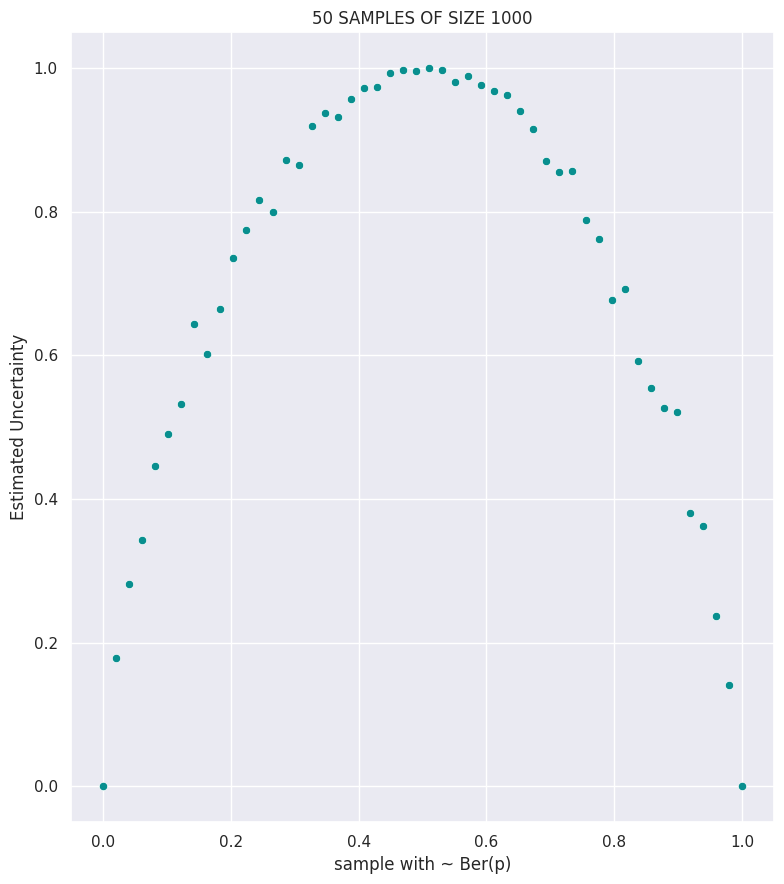

Write Python code to recreate this figure.
#----------------------------------------------------
"""
# The Discrete Shannon Measure
The qualities of this formula "H" play a central role 
in information theory as measure of information, 
choice and uncertainty. 
This measure for example is the H in 
Boltzmann's famous H Theorem.

This quantity has some interesting properties:
> 1. When we are certain of the outcomes in a set of observations 
     does H vanish, otherwise H is positive.
> 2. For a total of m possible results in a set of observations, 
     H is maximum when all proportions of this possibilities are equal. 
     This is also the most uncertain situation.
> 3. The uncertainty is never increased by experience. 
     It will be decreased unless this experience is 
     irrelevant (independent), in which case uncertainty is not changed.
"""
#----------------------------------------------------
import numpy as np
import matplotlib.pyplot as plt
import seaborn as sns


#----------------------------------------------------
"""
This exercise works according to the following:
> 1. A script is used to generate multiple sets of data.
> 2. The data is generated according to a Bernoulli distribution, where 
     the parameter ( p ) is a particular value between 0 and 1.
> 3. After generating the data, the script roughly determines 
     the uncertainty for each set.
> 4. Finally, the script generates a plot based on the data 
     and uncertainty information.
"""
#----------------------------------------------------
def distBer(p):
    if p > 1 or p < 0:
        raise ValueError(f'p must represent a probability measure')
    ber = np.array([1.0 - p, 1.0])
    return ber
    

#----------------------------------------------------
def sampling(dist):
     n = len(dist)
     if dist[n - 1] != 1:
          raise ValueError(f'This array must represent a probability distribution')
     for i in range(1, n):
          if dist[i - 1] < 0 or dist[i - 1] > 1:
               raise ValueError(f'This array must represent a probability distribution')
          if dist[i] < dist[i - 1]:
               raise ValueError(f'This array must represent a probability distribution')
     u = np.random.rand()
     for i in range(n - 1):
          if u <= dist[i]:
               return i
     return n - 1 
          

#----------------------------------------------------
def discreteShannon(array, m):
    if m < 0:
        raise ValueError(f'm must be a cardinal')
    f = np.zeros(m, dtype = int)
    n = len(array)
    for i in range(n):
        if array[i] < 0:
            raise ValueError(f'The entries must be no negative')
        elif array[i] == 0:
            f[0] += 1
        elif array[i] < m:
            f[array[i]] += 1
    h = 0.0
    for i in range(m):
        if f[i] > 0:
            p = 1.0 * f[i] / n
            arg = -1.0 * p * np.log(p) / np.log(2)
            h += arg
    return h


#----------------------------------------------------
def main():
    lz = 50
    x = np.linspace(0, 1, lz, dtype = float)
    y = []
    for i in range(len(x)):
        dist = distBer(x[i])
        a = []
        t = 1000
        for j in range(t):
            a.append(sampling(dist))
        a_array = np.array(a)
        y.append(discreteShannon(a_array, 2))
    y_array = np.array(y)
    plt.figure(figsize = (8, 9))
    sns.set(style = 'darkgrid')
    plt.title(f'{lz} SAMPLES OF SIZE {t}')
    plt.ylabel(f'Estimated Uncertainty')
    plt.xlabel(f'sample with ~ Ber(p)')
    sns.scatterplot(x = x, y = y_array, color = '#088F8F')
    plt.tight_layout()
    plt.show()


#----------------------------------------------------
if __name__ == '__main__':
    main()
